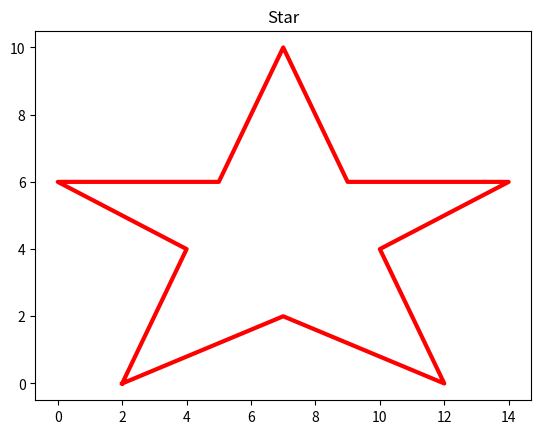

This figure's Python source:
import matplotlib.pyplot as plt

import numpy as np
xpoints=np.array([2,4,0,5,7,9,14,10,12,7,2])
ypoints=np.array([0,4,6,6,10,6,6,4,0,2,0])
plt.plot(xpoints,ypoints,color='red',linewidth='3')
plt.title('Star')
plt.show()